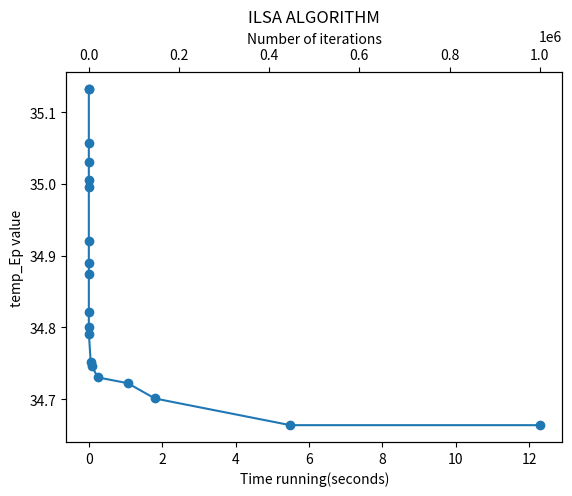

Write Python code to recreate this figure.
import numpy as np
from itertools import permutations
import time
import random
import matplotlib.pyplot as plt



#INITIALIZE THE PARAMETERS USED
Vdd = 1
CL = 1
Lambda = 3
m=10000   #(nxm) is the size of the data matrix (n = number of lines),(m = number of periods)
n=20

#-------------------------------------------------CALCULATING (A,R0,R1,TA,E)---------------------------------------------------------#

#Calculate A matrix
h0 = np.eye(n)   # Create h0 matrix (identity matrix)

h1 = np.diag(np.ones(n-1), k=1) + np.diag(np.ones(n-1), k=-1)  # Create h1 
h1 += np.diag(np.zeros(n))

A = ((1 + 2 * Lambda) * h0 - Lambda * h1) * CL   #Create A matrix

#Create random L matrix(MATRIX OF OUR DATA-RANDOM MATRIX EVERY TIME SO THAT OUR RESULTS ARE NOT DEPENDED ON A SPECIFIC DATASET) 
L = np.random.randint(0, 2, size=(n, m))

# Calculate R0 matrix
h = np.zeros((n, n))
for k in range(m):
    h += np.outer(L[:, k], L[:, k])
R0 = h / m

# Calculate R1 matrix
h = np.zeros((n, n))
for k in range(m - 1):
    h += np.outer(L[:, k + 1], L[:, k])
R1 = h / (m - 1)

# Calculate Transition Activity Matrix (Ta)
Ta = R0 - (R1 + R1.T) / 2

# Calculate Expected Energy per Transition (E)
E = Vdd**2 * np.trace(A @ Ta)






#---------------------------------------ILSA ALGORITHM-----------------------------------------------------------------------#

def ILSA(n , A, Ta , E , nr_iterations , SHUFFLE_TOLERANCE , propability_of_change , Nr_Swaps_LI):

    #-----------------------------------------------------------------Functions-------------------------------------------------------#

    #CALCULATE EP FOR A GIVEN PERMUTATION p 
    def calculate_cost(n , p , A , Ta):     
            #CALCULATING PERMUTATION MATRIX BASED ON SPECIFIC PERMUTATION pe
            P = np.zeros((n, n))
            for j in range(n):
                P[j, p[j] - 1] = 1  # Permutation Matrix

            temp_Ep = Vdd**2 * np.trace(A @ P @ Ta @ P.T)  # Evaluate Cost Function for this Permutation Matrix
            return temp_Ep,p

    #LOCAL IMPROVEMENT FOR THE CURRENT p(Makes a number(Nr_Swaps_LI) of random swaps on the current p with a propability of(Propability of change))
    def local_improvement(p):
        if random.random() > propability_of_change:
            for i in range(Nr_Swaps_LI):
                len_of_p = range(len(p))
                a, b = random.sample(len_of_p, 2)
                p[a], p[b] = p[b], p[a]
        return p


    #------------------------------------------------------------------------INITIALIZATION------------------------------------------------------#

    p = list(range(n))  # Initialize p
    Best_Ep = E  #Initialize best temp_Ep
    count = 0 #Initialize count


    #Initialize plot lists
    Start_time = time.time()
    time_running=[0,0]
    Ep_plot = [E,E]
    Iteration_plot = [0,0]
    fig, ax1 = plt.subplots()

    #------------------------------------------------------------ILSA MAIN-------------------------------------------------------------#

    for i in range(nr_iterations):

        temp_p = local_improvement(p)  #Make a local improvement on the current p

        temp_Ep , temp_p = calculate_cost(n , temp_p ,A ,Ta) #Calculate the temp_Ep using the current p

        #Check if better solution is found
        if  temp_Ep < Best_Ep:
            #Update best values
            Best_Ep = temp_Ep
            Best_p = temp_p

            #Update plot lists
            time_running.append(time.time()-Start_time)
            Ep_plot.append(Best_Ep)
            Iteration_plot.append(i)

            print(f"New best solution value, temp_Ep: {temp_Ep} Found at iteration: {i}")
            count = 0
   
        else:
            #If a better solution is not found for a number of iterations(SHUFFLE_TOLERANCE) then randomly shuffle our current p
            count += 1
            if count > SHUFFLE_TOLERANCE:
                random.shuffle(temp_p)
                count = 0

    #Update plot lists 
    time_running.append(time.time()-Start_time)
    Ep_plot.append(Best_Ep)
    Iteration_plot.append(nr_iterations)
    print("The best temp_Ep is", Best_Ep,"found in",time.time()-Start_time,"seconds using the ILSA Algorithm")

    #Create plot to visualize our results
    ax1.plot(time_running, Ep_plot,'w-')
    ax2 = ax1.twiny()
    ax2.plot(Iteration_plot, Ep_plot , '-o')

    plt.title('ILSA ALGORITHM')
    ax1.set_xlabel('Time running(seconds)')
    ax1.set_ylabel('temp_Ep value')
    ax2.set_xlabel('Number of iterations')

    plt.show()
        
        


ILSA(n,  A , Ta , E , 1000000 , 100 ,0.5 , 3)




######GENERAL COMMENTS#############
#The ilsa was executed for this values(SHUFFLE_TOLERANCE=100 , propability_of_change=0.5 , Nr_Swaps_LI=3) and the results where very prommising 
#when being compared with other heuristic algorithms 
